Photos from the image-classification dataset "Rice Dataset" in the GitHub repository ummershakeel03/Rice-Leaf-Diseases-Classification. Its 3 classes are: bacterial leaf blight, brown spot, leaf blast.

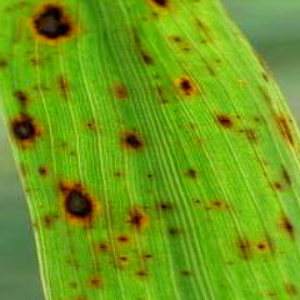
Label: brown spot

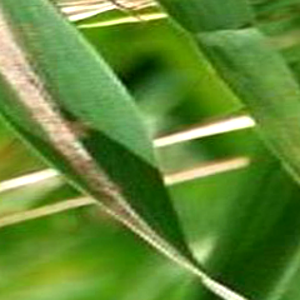
Label: bacterial leaf blight

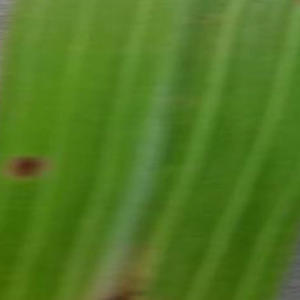
Label: brown spot

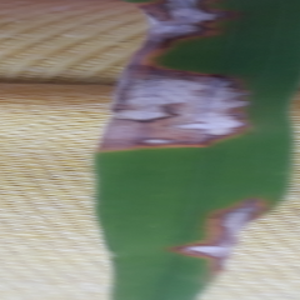
Label: leaf blast

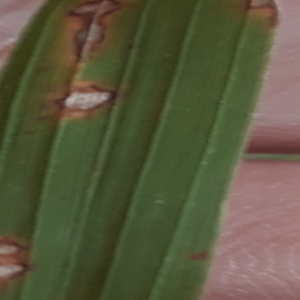
Label: leaf blast

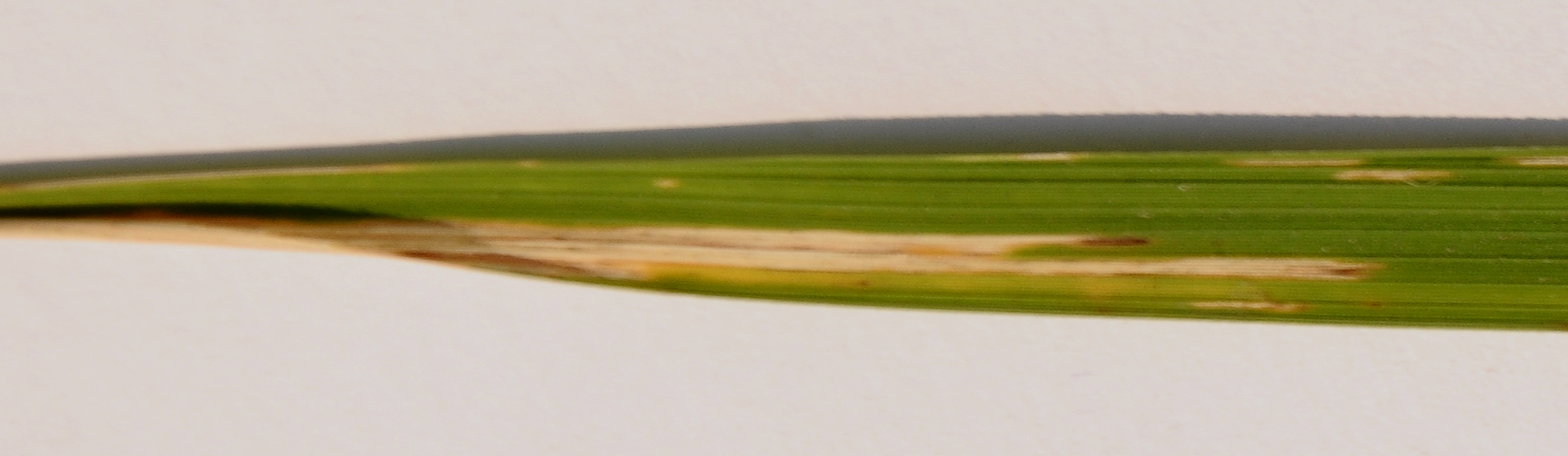
Label: bacterial leaf blight
